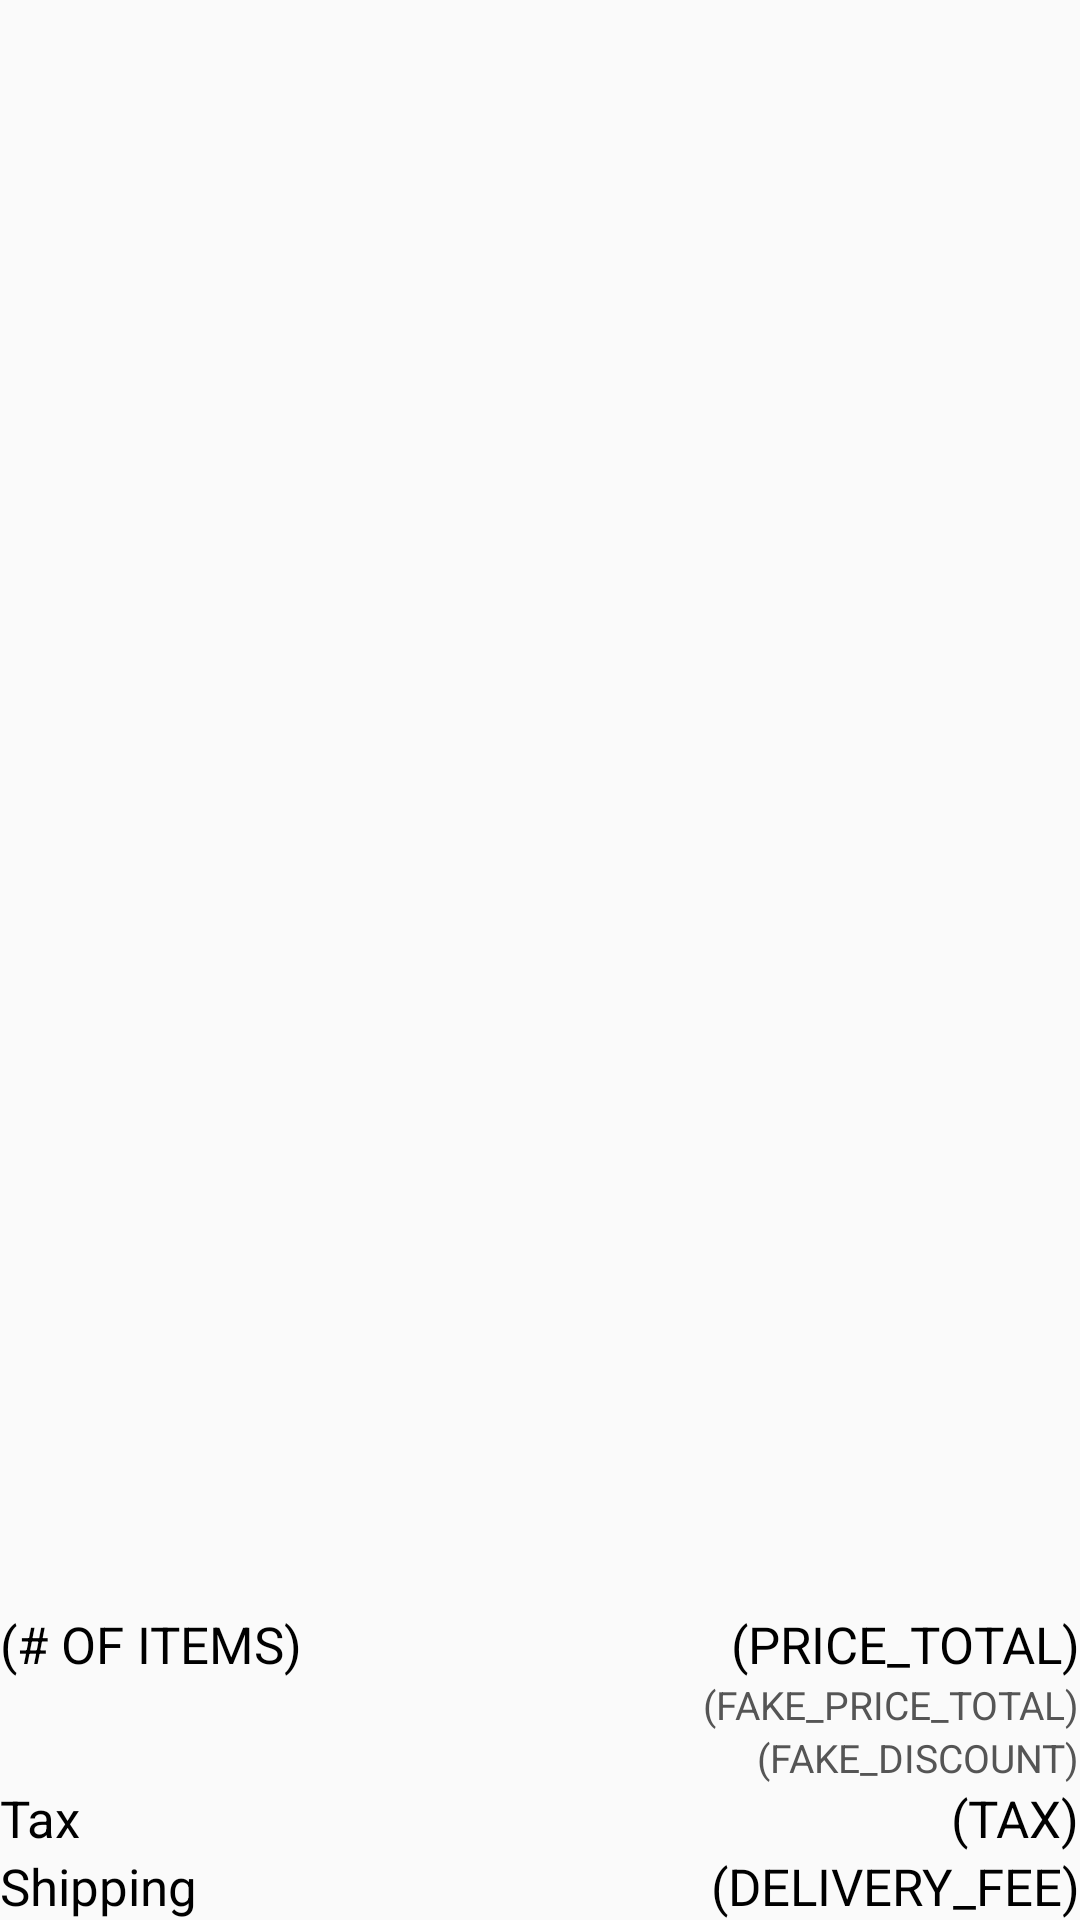

Layout XML and referenced resources for this Android screen:
<!-- AndroidManifest.xml: application theme GroceryGoLight.DefaultTheme -->
<!-- res/layout/z_cart_last_item.xml -->
<?xml version="1.0" encoding="utf-8"?>
<androidx.constraintlayout.widget.ConstraintLayout xmlns:android="http://schemas.android.com/apk/res/android"
    android:layout_width="match_parent"
    android:layout_height="wrap_content"
    xmlns:app="http://schemas.android.com/apk/res-auto"
    android:layout_gravity="bottom"
    app:layout_constraintBottom_toBottomOf="parent"
    android:layout_alignParentBottom="true">

    <TextView
        style="@style/GrandTotalCalculations"
        android:id="@+id/text_view_price_total"
        android:layout_width="wrap_content"
        android:layout_height="wrap_content"
        android:text="(PRICE_TOTAL)"
        app:layout_constraintBottom_toTopOf="@id/text_view_fake_price_total"
        app:layout_constraintEnd_toEndOf="parent" />

    <TextView
        style="@style/GrandTotalCalculations"
        android:id="@+id/text_view_fake_price_total"
        android:layout_width="wrap_content"
        android:layout_height="wrap_content"
        android:textColor="?colorVsBackgroundSoft"
        android:text="(FAKE_PRICE_TOTAL)"
        android:textSize="13sp"
        app:layout_constraintBottom_toTopOf="@id/text_view_fake_discount"
        app:layout_constraintEnd_toEndOf="@id/text_view_fake_discount" />

    <TextView
        style="@style/GrandTotalCalculations"
        android:id="@+id/text_view_fake_discount"
        android:layout_width="wrap_content"
        android:layout_height="wrap_content"
        android:textColor="?colorVsBackgroundSoft"
        android:text="(FAKE_DISCOUNT)"
        android:textSize="13sp"
        app:layout_constraintBottom_toTopOf="@id/text_view_tax"
        app:layout_constraintEnd_toEndOf="parent" />

    <TextView
        style="@style/GrandTotalCalculations"
        android:id="@+id/text_view_tax"
        android:layout_width="wrap_content"
        android:layout_height="wrap_content"
        android:text="(TAX)"
        app:layout_constraintBottom_toTopOf="@id/text_view_shipping"
        app:layout_constraintEnd_toEndOf="parent" />

    <TextView
        style="@style/GrandTotalCalculations"
        android:id="@+id/text_view_shipping"
        android:layout_width="wrap_content"
        android:layout_height="wrap_content"
        android:text="(DELIVERY_FEE)"
        app:layout_constraintBottom_toBottomOf="parent"
        app:layout_constraintEnd_toEndOf="parent" />

    

    <TextView
        style="@style/GrandTotalCalculations"
        android:layout_width="wrap_content"
        android:layout_height="wrap_content"
        android:text="Shipping"
        app:layout_constraintStart_toStartOf="parent"
        app:layout_constraintTop_toTopOf="@id/text_view_shipping" />

    <TextView
        style="@style/GrandTotalCalculations"
        android:layout_width="wrap_content"
        android:layout_height="wrap_content"
        android:text="Tax"
        app:layout_constraintStart_toStartOf="parent"
        app:layout_constraintTop_toTopOf="@id/text_view_tax" />

    <TextView
        style="@style/GrandTotalCalculations"
        android:id="@+id/text_view_item_quantity"
        android:layout_width="wrap_content"
        android:layout_height="wrap_content"
        android:text="(# OF ITEMS)"
        app:layout_constraintBottom_toBottomOf="@id/text_view_price_total"
        app:layout_constraintStart_toStartOf="parent" />
</androidx.constraintlayout.widget.ConstraintLayout>
<!-- resources referenced by this layout -->
<resources>
  <style name="GrandTotalCalculations" parent="MyTextViewStyle">
          <item name="android:textColor">?colorVsBackground</item>
          <item name="android:textSize">17sp</item>
      </style>
  <style name="GroceryGoLight.DefaultTheme">
          <item name="colorPrimaryLight">#00a897</item>
          <item name="colorPrimaryDark">#003b35</item>
          <item name="colorPrimary">#006e63</item>
          <item name="colorHardAccent">#FF6C00</item>
          
          <item name="colorVsPrimary">?colorVsDark</item>
          <item name="colorAccent">?colorPrimary</item>
      </style>
  <style name="MyTextViewStyle" parent="Theme.AppCompat.Light.DarkActionBar">
          <item name="android:textColor">?colorVsBackground</item>
      </style>
</resources>
